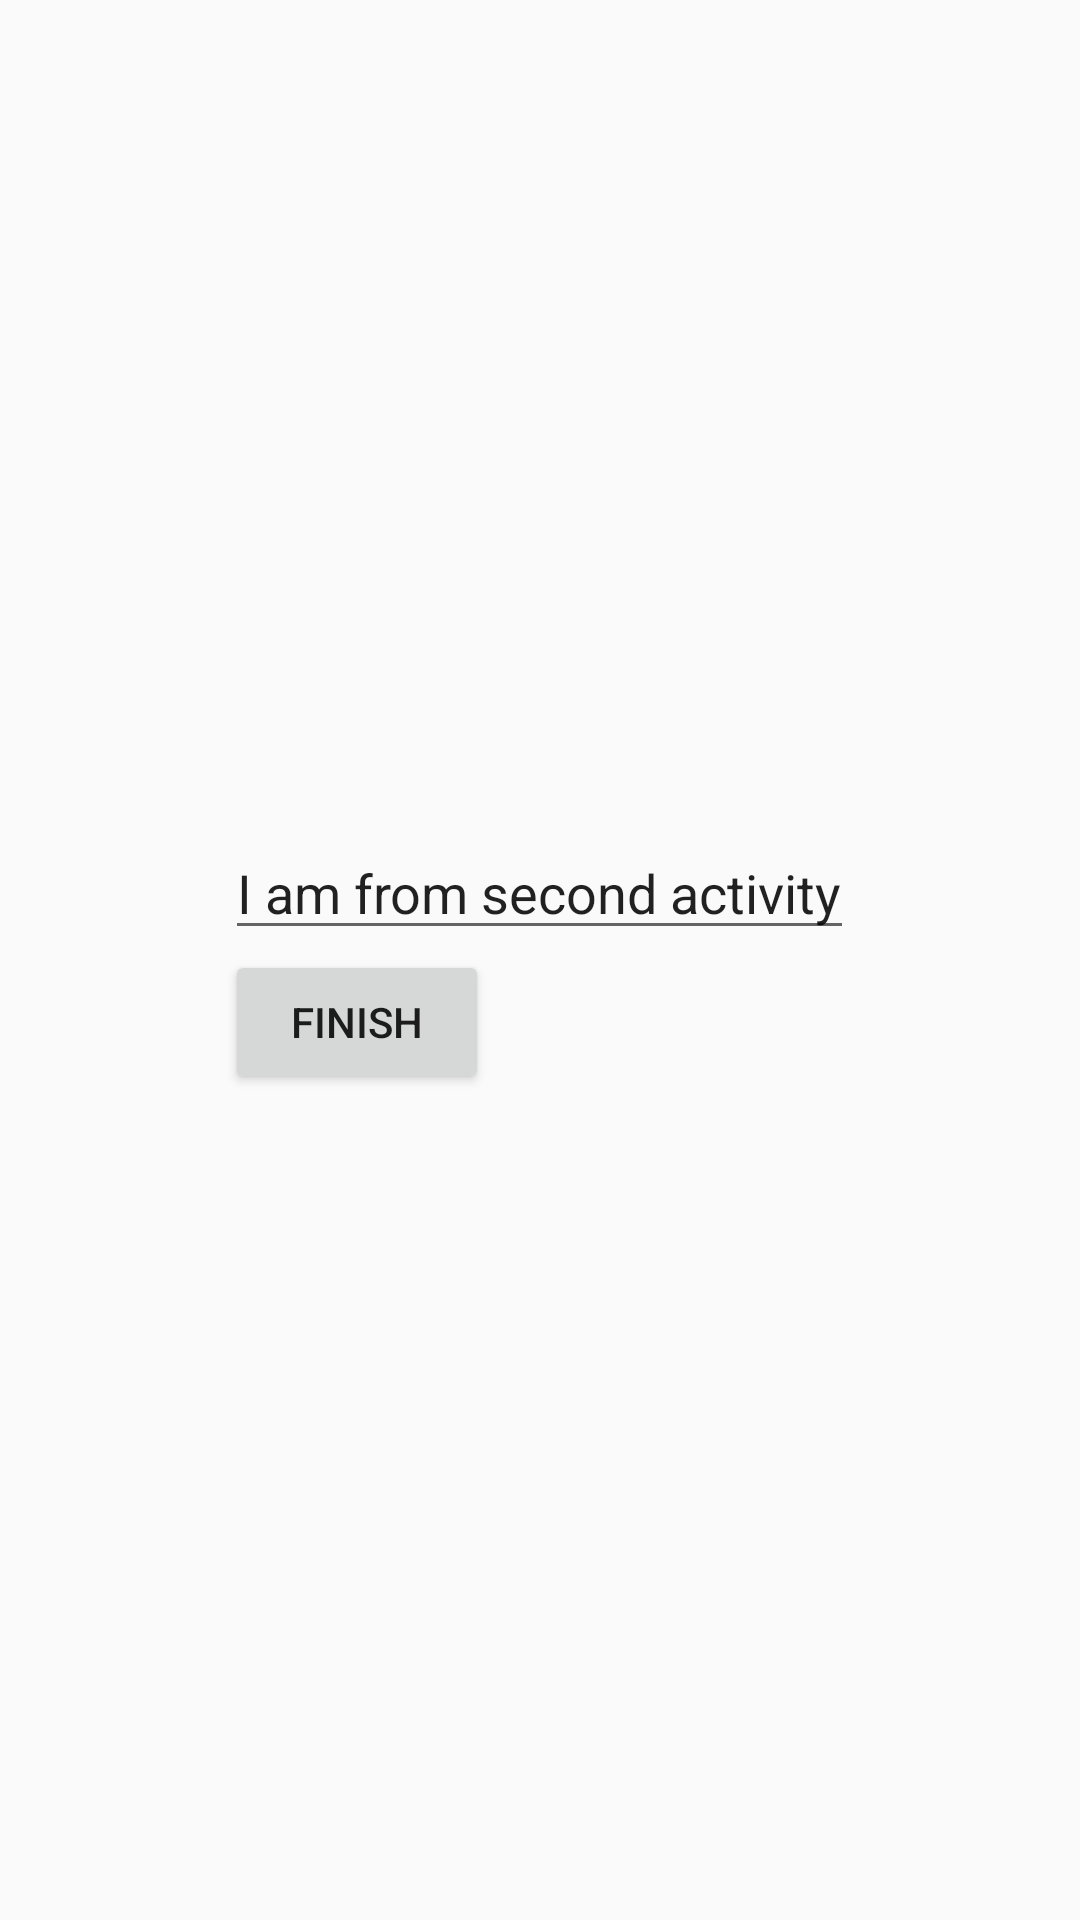

Here is an Android app screen rendered from its layout file. Give the layout XML and the strings, colors and styles it references.
<!-- AndroidManifest.xml: application theme AppTheme -->
<!-- res/layout/activity_second.xml -->
<?xml version="1.0" encoding="utf-8"?>
<layout xmlns:android="http://schemas.android.com/apk/res/android"
    xmlns:app="http://schemas.android.com/apk/res-auto"
    xmlns:tools="http://schemas.android.com/tools">

    <data>

    </data>

    <RelativeLayout
        android:layout_width="match_parent"
        android:layout_height="match_parent"
        android:gravity="center"
        tools:context=".SecondActivity">

        <EditText
            android:id="@+id/someData"
            android:text="I am from second activity"
            android:layout_width="wrap_content"
            android:layout_height="wrap_content"
            android:inputType="text"
            android:autofillHints="ignore"
            tools:ignore="LabelFor" />

        <Button
            android:id="@+id/finish"
            android:text="Finish"
            android:layout_below="@id/someData"
            android:layout_width="wrap_content"
            android:layout_height="wrap_content"/>

    </RelativeLayout>
</layout>
<!-- resources referenced by this layout -->
<resources>
  <style name="AppTheme" parent="Theme.AppCompat.DayNight.NoActionBar">
          
          <item name="colorPrimary">@color/colorPrimary</item>
          <item name="colorPrimaryDark">@color/colorPrimaryDark</item>
          <item name="colorAccent">@color/colorAccent</item>
          <item name="colorControlHighlight">@color/subTitleColor</item>
  
      </style>
  <color name="colorPrimary">#019267</color>
  <color name="colorPrimaryDark">#019267</color>
  <color name="colorAccent">#019267</color>
  <color name="subTitleColor">#B9B9B9</color>
</resources>
